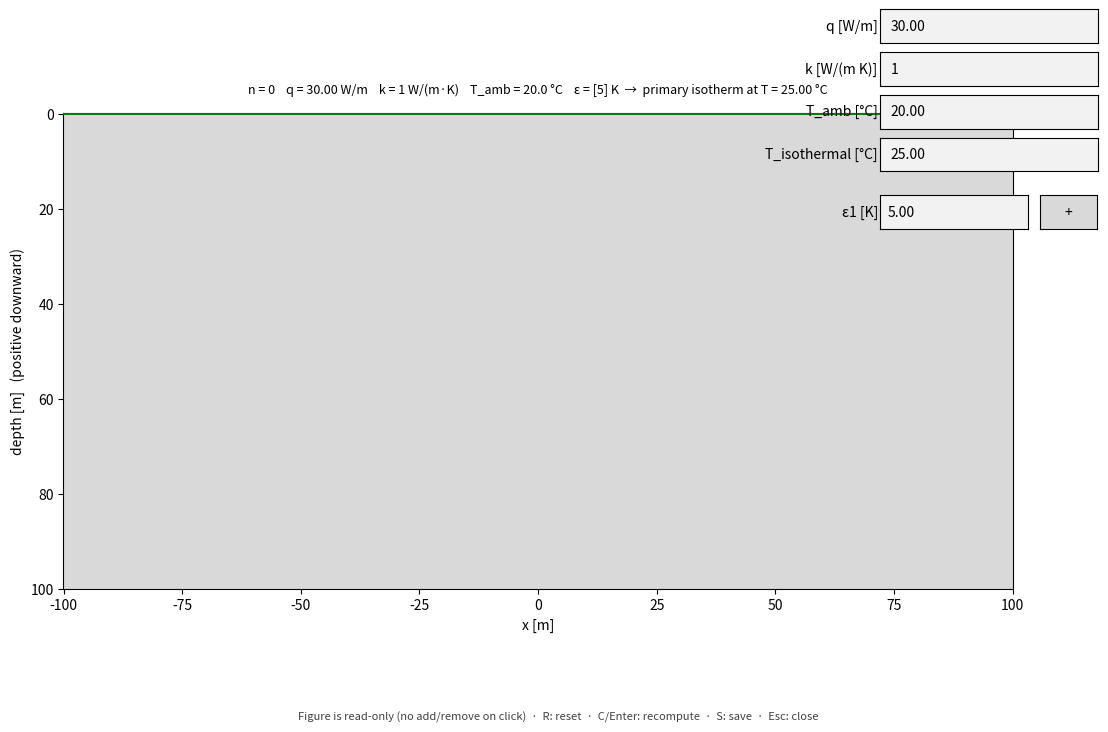

Write Python code to recreate this figure.
"""
isothermal_superposition_ui.py
==============================

Interactive Python tool for sketching 2D buried heat-source layouts and
visualising the resulting isothermal-superposition temperature-rise field.
Inspired by the `isothermal_superposition` mode of TB880Case0GeometryGeneration.py
in the FEMTB880Case-0 repository; generalised to arbitrary n sources and
exposed through a click-based matplotlib UI.

Physical model
--------------
2D steady-state conduction in homogeneous semi-infinite soil. Each cable is
idealised as a line heat source with prescribed heat rate q_i [W/m]. The
isothermal ground plane y = 0 is enforced by mirroring each real source at
(x_i, y_i)  (y_i < 0)  to an opposite-sign image at  (x_i, -y_i). The
temperature rise above ambient is

    theta(x, y) = sum_i  q_i / (2 pi k_soil) * ln( r_img_i / r_real_i )

with r_real_i and r_img_i the Euclidean distances from (x, y) to the real
and image source. On y = 0 the two are identical, so theta(x, 0) = 0
exactly — the ground-plane Dirichlet T = T_amb is satisfied analytically.

Important caveat
----------------
A 2D line source has a logarithmically singular temperature at its centre,
so prescribing a finite "source temperature" at a point is not physically
meaningful without introducing a finite cable radius (or an inverse problem
on a finite control surface). This tool therefore takes a single shared
heat rate q_source_Wpm [W/m] for every selected source. Per-source heat
rates and finite-radius temperature inversion are listed in the future-work
section but not implemented in this prototype.

Coordinate convention
---------------------
The UI uses an engineering depth axis: depth = 0 at the ground surface,
positive downward, drawn with the y-axis inverted so the surface is at the
top of the plot. The mathematical formula is evaluated in y_model with
y_model = -depth_ui (so real sources have y_model < 0 and images have
y_model > 0). Both quantities are reported in CSV output.

Controls
--------
    left-click    add a source at the nearest 10 cm grid point
    right-click   remove the source nearest the cursor
    R             reset (clear all sources)
    C / Enter     force a recompute (auto-updates on each click anyway)
    S             save sources, contour, and plot image to ./out
    Esc           close the window

Run
---
    python isothermal_superposition_ui.py
    python isothermal_superposition_ui.py --epsilon 2.0 --q 45.0
    python isothermal_superposition_ui.py --test     # non-interactive self-test
"""

from __future__ import annotations

import argparse
import csv
import math
import sys
import warnings
from dataclasses import dataclass
from pathlib import Path
from typing import Optional, Sequence

import matplotlib.pyplot as plt
import numpy as np
from matplotlib.gridspec import GridSpec
from matplotlib.widgets import Button, TextBox


# ---------------------------------------------------------------------------
# Defaults
# ---------------------------------------------------------------------------

DEFAULTS = dict(
    grid_x_min=-100.0,
    grid_x_max=100.0,
    depth_min=0.0,
    depth_max=100.0,
    grid_step=0.10,        # 10 cm snap
    grid_view_x_min=-2.0,
    grid_view_x_max=2.0,
    grid_view_depth_max=2.0,
    k_soil=1.0,            # W/(m K)
    T_amb=20.0,            # °C
    epsilon_K=5.0,         # K
    q_source_Wpm=30.0,     # W/m, equal per source in v1
    field_res_x=400,
    field_res_y=400,
    r_cutoff_m=0.01,       # singularity cutoff
)


# ---------------------------------------------------------------------------
# Data model
# ---------------------------------------------------------------------------

@dataclass
class Source2D:
    id: int
    x_m: float
    depth_m: float
    q_Wpm: float

    @property
    def y_model_m(self) -> float:
        """Mathematical y coordinate. y_model < 0 below ground."""
        return -self.depth_m


# ---------------------------------------------------------------------------
# Coordinate / snap helpers
# ---------------------------------------------------------------------------

def snap_to_grid(value: float, step: float) -> float:
    """Snap to the nearest integer multiple of `step`.

    A tiny epsilon avoids banker's-rounding artefacts at exact half-points.
    """
    return round(value / step + 1.0e-9) * step


def ui_to_model_y(depth_ui):
    """UI depth (positive downward) -> mathematical y (negative below ground)."""
    return -np.asarray(depth_ui)


# ---------------------------------------------------------------------------
# Field evaluation
# ---------------------------------------------------------------------------

def theta_superposition_ui(
    X_ui: np.ndarray,
    Depth_ui: np.ndarray,
    sources: Sequence[Source2D],
    k_soil: float,
    r_cutoff: float = 0.01,
) -> np.ndarray:
    """Evaluate theta on a (x, depth) UI grid.

    Internally converts to y_model = -depth and places one image source per
    real source at (x_i, -y_model_i) = (x_i, +depth_i). The log-ratio form
    encodes the opposite sign of the image automatically.
    """
    Y_model = ui_to_model_y(Depth_ui)
    theta = np.zeros_like(X_ui, dtype=float)
    coeff_base = 1.0 / (2.0 * math.pi * k_soil)

    for s in sources:
        dx = X_ui - s.x_m
        # Real source at (x_i, y_model_i)
        dy_real = Y_model - s.y_model_m
        r_real = np.sqrt(dx * dx + dy_real * dy_real)
        # Image source at (x_i, -y_model_i) = (x_i, +depth_i)
        dy_img = Y_model + s.y_model_m  # because image y = -y_model_i
        r_img = np.sqrt(dx * dx + dy_img * dy_img)
        r_real = np.maximum(r_real, r_cutoff)
        r_img = np.maximum(r_img, r_cutoff)
        theta = theta + s.q_Wpm * coeff_base * np.log(r_img / r_real)

    return theta


def ground_plane_residual(
    sources: Sequence[Source2D],
    k_soil: float,
    cfg: dict,
    n_samples: int = 201,
) -> float:
    """max |theta(x, depth=0)| over the visible x-range — should be ~0."""
    if not sources:
        return 0.0
    xs = np.linspace(cfg["grid_x_min"], cfg["grid_x_max"], n_samples)
    ds = np.zeros_like(xs)
    th = theta_superposition_ui(xs, ds, sources, k_soil, cfg["r_cutoff_m"])
    return float(np.max(np.abs(th)))


# ---------------------------------------------------------------------------
# Contour helpers
# ---------------------------------------------------------------------------

def get_paths_compat(contour_set) -> list:
    """matplotlib >= 3.8 exposes get_paths() on QuadContourSet directly;
    earlier versions need cs.collections[0].get_paths()."""
    try:
        return list(contour_set.get_paths())
    except AttributeError:
        paths = []
        for coll in contour_set.collections:
            paths.extend(coll.get_paths())
        return paths


def is_closed_path(verts: np.ndarray, gap_frac: float = 0.05) -> bool:
    """Treat a polyline as 'effectively closed' if the gap between its first
    and last vertices is small compared to the total polyline length.

    matplotlib's contour() returns single-piece paths that loop back near
    where the marching-squares trace started, but it does NOT duplicate the
    first vertex at the end or set a CLOSEPOLY code. The endpoint gap is
    typically a few times the local grid spacing, which is small relative
    to the perimeter of a normal closed contour. A genuinely open contour
    (one that exits the plot edge) has endpoints far apart along the
    polyline — usually the path length is short while the gap is large.
    The 5 % cut-off discriminates the two reliably for typical grids.
    """
    if verts.shape[0] < 3:
        return False
    gap = float(np.linalg.norm(verts[0] - verts[-1]))
    if gap == 0.0:
        return True
    seg_lens = np.linalg.norm(np.diff(verts, axis=0), axis=1)
    total = float(seg_lens.sum())
    if total <= 0.0:
        return False
    return gap < gap_frac * total


def polygon_area(verts: np.ndarray) -> float:
    if verts.shape[0] < 3:
        return 0.0
    x, y = verts[:, 0], verts[:, 1]
    return float(0.5 * abs(np.dot(x, np.roll(y, -1)) - np.dot(y, np.roll(x, -1))))


def point_in_polygon(x: float, y: float, verts: np.ndarray) -> bool:
    """Ray-casting test; verts is (N, 2)."""
    if verts.shape[0] < 3:
        return False
    inside = False
    n = verts.shape[0]
    j = n - 1
    for i in range(n):
        xi, yi = verts[i, 0], verts[i, 1]
        xj, yj = verts[j, 0], verts[j, 1]
        if (yi > y) != (yj > y):
            x_cross = (xj - xi) * (y - yi) / (yj - yi + 1e-30) + xi
            if x < x_cross:
                inside = not inside
        j = i
    return inside


# ---------------------------------------------------------------------------
# CSV save
# ---------------------------------------------------------------------------

def save_sources_csv(sources: Sequence[Source2D], path: Path) -> None:
    with open(path, "w", newline="", encoding="utf-8") as fh:
        w = csv.writer(fh)
        w.writerow(["source_id", "x_m", "depth_m", "y_model_m", "q_Wpm"])
        for s in sources:
            w.writerow([
                s.id,
                f"{s.x_m:.4f}",
                f"{s.depth_m:.4f}",
                f"{s.y_model_m:.4f}",
                f"{s.q_Wpm:.6f}",
            ])


def save_contours_csv(paths, path: Path) -> None:
    with open(path, "w", newline="", encoding="utf-8") as fh:
        w = csv.writer(fh)
        w.writerow(["contour_id", "point_index", "x_m", "depth_m", "y_model_m"])
        for cid, p in enumerate(paths):
            for idx, (x, d) in enumerate(p.vertices):
                w.writerow([cid, idx, f"{x:.6f}", f"{d:.6f}", f"{-d:.6f}"])


# ---------------------------------------------------------------------------
# Interactive UI
# ---------------------------------------------------------------------------

class IsothermalSuperpositionUI:
    def __init__(self, cfg: dict):
        self.cfg = cfg
        self.sources: list[Source2D] = []
        self.next_id = 1

        # Two figures with matched styling:
        #   - grid figure: geometry/grid/source placement
        #   - thermal figure: contourf + isotherm
        self.fig_grid = plt.figure(figsize=(10.5, 7.5))
        self.ax_grid = self.fig_grid.add_subplot(111)

        self.fig_thermal = plt.figure(figsize=(11.5, 7.5))
        gs = GridSpec(1, 2, width_ratios=[40, 1], wspace=0.08,
                      left=0.07, right=0.95, top=0.92, bottom=0.10)
        self.ax_thermal = self.fig_thermal.add_subplot(gs[0])
        self.cax_thermal = self.fig_thermal.add_subplot(gs[1])
        self.cax_thermal.set_visible(False)
        self.epsilon_levels: list[float] = [self.cfg["epsilon_K"]]
        self._build_controls_panel()

        # Cached evaluation grid (allocated once)
        self._eval_grid: Optional[tuple[np.ndarray, np.ndarray]] = None

        # Cached last contour paths (for save_all)
        self._last_contour_paths: list = []

        # Event bindings (both windows)
        self.fig_grid.canvas.mpl_connect("button_press_event", self._on_click)
        self.fig_grid.canvas.mpl_connect("key_press_event", self._on_key)
        self.fig_thermal.canvas.mpl_connect("button_press_event", self._on_click)
        self.fig_thermal.canvas.mpl_connect("key_press_event", self._on_key)

        # Initial draw (empty)
        self.redraw()

    def _build_controls_panel(self):
        """Technical-parameter input panel in the thermal figure."""
        self._controls: dict[str, object] = {}
        x0 = 0.78
        w = 0.19
        h = 0.045
        gap = 0.012
        y = 0.92

        # Parameters
        fields = [
            ("q_source_Wpm", "q [W/m]", f"{self.cfg['q_source_Wpm']:.2f}"),
            ("k_soil", "k [W/(m K)]", f"{self.cfg['k_soil']:.3g}"),
            ("T_amb", "T_amb [°C]", f"{self.cfg['T_amb']:.2f}"),
            ("T_isothermal", "T_isothermal [°C]", f"{self.cfg['T_amb'] + self.cfg['epsilon_K']:.2f}"),
        ]
        for key, label, initial in fields:
            ax = self.fig_thermal.add_axes([x0, y, w, h])
            box = TextBox(ax, label=label, initial=initial)
            box.on_submit(self._on_params_submit)
            self._controls[key] = box
            y -= (h + gap)

        # Epsilon boxes (dynamic) + add button
        self._epsilon_axes: list = []
        self._epsilon_boxes: list[TextBox] = []
        self._eps_y_start = y - 0.02
        self._eps_box_h = h
        self._eps_gap = gap
        self._eps_x0 = x0
        self._eps_w = w * 0.68
        ax_add = self.fig_thermal.add_axes([x0 + w * 0.72, self._eps_y_start, w * 0.26, h])
        btn_add = Button(ax_add, "+")
        btn_add.on_clicked(self._on_add_epsilon)
        self._controls["add_eps_btn"] = btn_add
        self._controls["add_eps_ax"] = ax_add
        self._rebuild_epsilon_boxes()

    def _rebuild_epsilon_boxes(self):
        if not hasattr(self, "epsilon_levels") or not self.epsilon_levels:
            self.epsilon_levels = [float(self.cfg.get("epsilon_K", 5.0))]
        for ax in self._epsilon_axes:
            ax.remove()
        self._epsilon_axes = []
        self._epsilon_boxes = []
        y = self._eps_y_start
        for i, eps in enumerate(self.epsilon_levels):
            y_i = y - i * (self._eps_box_h + self._eps_gap)
            ax = self.fig_thermal.add_axes([self._eps_x0, y_i, self._eps_w, self._eps_box_h])
            box = TextBox(ax, label=f"ε{i+1} [K]", initial=f"{eps:.2f}")
            box.on_submit(self._on_epsilon_submit)
            self._epsilon_axes.append(ax)
            self._epsilon_boxes.append(box)
        add_ax = self._controls.get("add_eps_ax")
        if add_ax is not None:
            add_ax.set_position([self._eps_x0 + self._eps_w + 0.01, y, 0.05, self._eps_box_h])

    def _on_add_epsilon(self, _event):
        self.epsilon_levels.append(self.epsilon_levels[-1] if self.epsilon_levels else 5.0)
        self._rebuild_epsilon_boxes()
        self.redraw()

    def _on_epsilon_submit(self, _text):
        vals = []
        for box in self._epsilon_boxes:
            try:
                v = float(box.text)
                if v > 0.0 and math.isfinite(v):
                    vals.append(v)
            except ValueError:
                continue
        if vals:
            self.epsilon_levels = vals
            self.cfg["epsilon_K"] = vals[0]
            t_iso_box = self._controls.get("T_isothermal")
            if t_iso_box is not None:
                t_iso_box.set_val(f"{self.cfg['T_amb'] + vals[0]:.2f}")
            self.redraw()

    def _on_params_submit(self, _text):
        try:
            q = float(self._controls["q_source_Wpm"].text)
            k = float(self._controls["k_soil"].text)
            t_amb = float(self._controls["T_amb"].text)
            t_iso = float(self._controls["T_isothermal"].text)
            if not (k > 0 and math.isfinite(q) and math.isfinite(t_amb) and math.isfinite(t_iso)):
                return
            self.cfg["q_source_Wpm"] = q
            self.cfg["k_soil"] = k
            self.cfg["T_amb"] = t_amb
            eps_from_t = t_iso - t_amb
            if eps_from_t > 0:
                self.cfg["epsilon_K"] = eps_from_t
                if self.epsilon_levels:
                    self.epsilon_levels[0] = eps_from_t
                    self._epsilon_boxes[0].set_val(f"{eps_from_t:.2f}")
            for s in self.sources:
                s.q_Wpm = q
            self.redraw()
        except Exception:
            return

    # ------------------------------- input ----------------------------------

    def _ensure_eval_grid(self):
        if self._eval_grid is None:
            c = self.cfg
            x = np.linspace(c["grid_x_min"], c["grid_x_max"], c["field_res_x"])
            d = np.linspace(c["depth_min"], c["depth_max"], c["field_res_y"])
            self._eval_grid = np.meshgrid(x, d)
        return self._eval_grid

    def _snap_in_grid(self, x: float, depth: float) -> Optional[tuple[float, float]]:
        c = self.cfg
        step = c["grid_step"]
        x_s = snap_to_grid(x, step)
        d_s = snap_to_grid(depth, step)
        if not (c["grid_x_min"] - 1e-9 <= x_s <= c["grid_x_max"] + 1e-9):
            return None
        # Reject sources at or above the ground plane (singular: source coincides with image)
        if d_s < step - 1e-9:
            return None
        if d_s > c["depth_max"] + 1e-9:
            return None
        return x_s, d_s

    def _find_nearest_source(self, x: float, depth: float) -> Optional[Source2D]:
        tol = 0.6 * self.cfg["grid_step"]
        best = None
        best_d = float("inf")
        for s in self.sources:
            d = math.hypot(s.x_m - x, s.depth_m - depth)
            if d < best_d and d < tol:
                best_d = d
                best = s
        return best

    def _add_source(self, x_s: float, d_s: float) -> bool:
        for s in self.sources:
            if abs(s.x_m - x_s) < 1e-9 and abs(s.depth_m - d_s) < 1e-9:
                return False  # duplicate
        self.sources.append(Source2D(
            id=self.next_id, x_m=x_s, depth_m=d_s,
            q_Wpm=self.cfg["q_source_Wpm"],
        ))
        self.next_id += 1
        return True

    def _on_click(self, event):
        # Figure 2 (thermal field) is intentionally read-only: users may pan/zoom
        # to inspect artefacts without accidentally mutating the source layout.
        if event.inaxes != self.ax_grid or event.xdata is None or event.ydata is None:
            return
        if event.button == 1:  # left
            snapped = self._snap_in_grid(event.xdata, event.ydata)
            if snapped is None:
                return
            if self._add_source(*snapped):
                self.redraw()
        elif event.button == 3:  # right
            victim = self._find_nearest_source(event.xdata, event.ydata)
            if victim is not None:
                self.sources.remove(victim)
                self.redraw()

    def _on_key(self, event):
        k = (event.key or "").lower()
        if k == "r":
            self.sources = []
            self.next_id = 1
            self.redraw()
        elif k in ("c", "enter"):
            self.redraw()
        elif k == "s":
            self.save_all()
        elif k == "escape":
            plt.close(self.fig_grid)
            plt.close(self.fig_thermal)

    # ------------------------------- drawing --------------------------------

    def redraw(self):
        self.ax_grid.clear()
        self.ax_thermal.clear()
        self.cax_thermal.clear()
        self.cax_thermal.set_visible(False)

        self._init_axes(self.ax_grid, is_grid_view=True)
        self._init_axes(self.ax_thermal, is_grid_view=False)

        self._draw_grid_dots(self.ax_grid)
        self._draw_grid_dots(self.ax_thermal)
        self._draw_field()           # thermal-only; also draws epsilon contours, populates cax
        self._draw_ground_line(self.ax_grid)
        self._draw_ground_line(self.ax_thermal)
        self._draw_sources_and_images(self.ax_grid)
        self._draw_sources_and_images(self.ax_thermal)
        self._draw_title_and_status()
        self._draw_controls_footer()
        self.fig_grid.canvas.draw_idle()
        self.fig_thermal.canvas.draw_idle()

    def _init_axes(self, ax, is_grid_view: bool):
        c = self.cfg
        # Above-ground strip: just enough to show every image marker, with a
        # 0.3 m floor for a visible reference strip when nothing is placed
        # yet, and a cap at 50 % of depth_max to avoid wasting plot real
        # estate for deep-source / large-domain cases.
        if self.sources:
            max_src_depth = max(s.depth_m for s in self.sources)
        else:
            max_src_depth = 0.0
        strip = max(0.3, min(max_src_depth + 0.2, 0.5 * c["depth_max"]))
        if is_grid_view:
            x_min = c["grid_view_x_min"]
            x_max = c["grid_view_x_max"]
            depth_max = c["grid_view_depth_max"]
        else:
            x_min = c["grid_x_min"]
            x_max = c["grid_x_max"]
            depth_max = c["depth_max"]

        ax.set_xlim(x_min - 0.05, x_max + 0.05)
        ax.set_ylim(depth_max + 0.05, -strip)
        ax.set_xlabel("x [m]")
        ax.set_ylabel("depth [m]   (positive downward)")
        ax.set_aspect("equal", adjustable="box")
        ax.grid(False)

    def _draw_grid_dots(self, ax):
        c = self.cfg
        xs = np.arange(c["grid_x_min"], c["grid_x_max"] + 0.5 * c["grid_step"], c["grid_step"])
        ds = np.arange(c["depth_min"] + c["grid_step"],
                       c["depth_max"] + 0.5 * c["grid_step"],
                       c["grid_step"])
        XX, DD = np.meshgrid(xs, ds)
        ax.plot(XX, DD, ".", color="0.85", markersize=1.5, zorder=1)

    def _draw_ground_line(self, ax):
        c = self.cfg
        ax.axhline(0.0, color="green", linewidth=1.4, zorder=4)
        ax.text(c["grid_x_max"], -0.04, " ground (depth = 0)",
                     color="green", va="bottom", ha="right", fontsize=8, zorder=4)

    def _draw_field(self):
        c = self.cfg
        if not self.sources:
            self.cax_thermal.set_visible(False)
            self._last_contour_paths = []
            return

        X, D = self._ensure_eval_grid()
        theta = theta_superposition_ui(X, D, self.sources, c["k_soil"], c["r_cutoff_m"])

        # Cap colourbar so source singularities don't dominate the scale
        finite = theta[np.isfinite(theta)]
        vmax_clip = float(np.percentile(finite, 99.0))
        vmax_show = max(vmax_clip, 1.5 * c["epsilon_K"])
        theta_disp = np.clip(theta, 0.0, vmax_show)

        cf = self.ax_thermal.contourf(X, D, theta_disp, levels=20, cmap="inferno", zorder=2)
        self.cax_thermal.set_visible(True)
        cbar = self.fig_thermal.colorbar(cf, cax=self.cax_thermal)
        cbar.set_label(r"Temperature rise $\theta$ [K]")

        # Target isotherms (one or more epsilon levels)
        eps_levels = sorted({float(v) for v in self.epsilon_levels if v > 0})
        cs = self.ax_thermal.contour(
            X, D, theta, levels=eps_levels, colors="cyan", linewidths=2.0, zorder=5
        )
        try:
            self.ax_thermal.clabel(cs, fmt={v: f"{v:g} K" for v in eps_levels}, fontsize=9)
        except Exception:
            pass
        self._last_contour_paths = get_paths_compat(cs)

        # Domain-too-small warning
        if any(self._contour_touches_plot_edge(p.vertices) for p in self._last_contour_paths):
            self.ax_thermal.text(
                c["grid_x_min"] + 0.05, c["depth_max"] - 0.08,
                "⚠  ε-contour reaches plot edge — domain may be too small.\n"
                "    Increase --depth-max / --x-min / --x-max or lower --q.",
                color="yellow", fontsize=9,
                bbox=dict(facecolor="black", edgecolor="yellow", alpha=0.85, pad=4),
                zorder=6,
            )

    def _contour_touches_plot_edge(self, verts: np.ndarray) -> bool:
        c = self.cfg
        # tolerance = one pixel
        tol_x = (c["grid_x_max"] - c["grid_x_min"]) / c["field_res_x"]
        tol_d = (c["depth_max"] - c["depth_min"]) / c["field_res_y"]
        x0, x1 = c["grid_x_min"], c["grid_x_max"]
        d1 = c["depth_max"]
        return bool(
            np.any(np.abs(verts[:, 0] - x0) < tol_x) or
            np.any(np.abs(verts[:, 0] - x1) < tol_x) or
            np.any(np.abs(verts[:, 1] - d1) < tol_d)
        )

    def _draw_sources_and_images(self, ax):
        c = self.cfg
        for s in self.sources:
            # Real source
            ax.plot(s.x_m, s.depth_m, "o",
                          markersize=9, color="white", markeredgecolor="black",
                          zorder=7)
            ax.text(s.x_m + 0.04, s.depth_m, f"#{s.id}",
                          fontsize=7, color="white",
                          bbox=dict(facecolor="black", edgecolor="none", alpha=0.6, pad=1),
                          va="center", zorder=8)
            # Image (drawn at depth_ui = -depth_source, i.e. above ground;
            # clipped naturally if outside view limits)
            ax.plot(s.x_m, -s.depth_m, "x",
                          markersize=9, color="cyan", markeredgewidth=1.5,
                          zorder=7)
        if self.sources:
            ax.plot([], [], "x", color="cyan", markeredgewidth=1.5,
                          markersize=9, label="image sources (above ground)")

    def _draw_title_and_status(self):
        c = self.cfg
        n = len(self.sources)
        eps_txt = ", ".join(f"{v:g}" for v in self.epsilon_levels)
        T_target = c["T_amb"] + c["epsilon_K"]
        title = (
            f"n = {n}    q = {c['q_source_Wpm']:.2f} W/m    "
            f"k = {c['k_soil']:.3g} W/(m·K)    "
            f"T_amb = {c['T_amb']:.1f} °C    "
            f"ε = [{eps_txt}] K  →  primary isotherm at T = {T_target:.2f} °C"
        )
        self.ax_grid.set_title("Grid / source layout", fontsize=10, pad=14)
        self.ax_thermal.set_title(title, fontsize=9, pad=14)

        # Summary text in plot corner
        if self.sources:
            n_paths = len(self._last_contour_paths)
            n_closed = sum(1 for p in self._last_contour_paths if is_closed_path(p.vertices))
            gp_max = ground_plane_residual(self.sources, c["k_soil"], c)
            inside = self._count_sources_inside_contour()
            largest_area = self._largest_closed_area()
            summary = (
                f"contour segments: {n_paths}    closed: {n_closed}\n"
                f"largest closed area: {largest_area:.3f} m²\n"
                f"sources inside contour: {inside} / {len(self.sources)}\n"
                f"max |θ(x, depth=0)| : {gp_max:.2e} K  (image-method residual)"
            )
            self.ax_thermal.text(
                0.01, 0.98, summary, transform=self.ax_thermal.transAxes,
                fontsize=8, color="white", va="top", ha="left",
                bbox=dict(facecolor="black", edgecolor="0.4", alpha=0.7, pad=4),
                zorder=9,
            )

    def _count_sources_inside_contour(self) -> int:
        """How many real sources lie inside at least one closed contour."""
        closed = [p.vertices for p in self._last_contour_paths if is_closed_path(p.vertices)]
        if not closed:
            return 0
        n_inside = 0
        for s in self.sources:
            if any(point_in_polygon(s.x_m, s.depth_m, v) for v in closed):
                n_inside += 1
        return n_inside

    def _largest_closed_area(self) -> float:
        areas = [polygon_area(p.vertices) for p in self._last_contour_paths
                 if is_closed_path(p.vertices)]
        return max(areas) if areas else 0.0

    def _draw_controls_footer(self):
        controls_grid = (
            "left-click: add  ·  right-click: remove nearest  ·  "
            "R: reset  ·  C/Enter: recompute  ·  S: save  ·  Esc: close"
        )
        controls_thermal = (
            "Figure is read-only (no add/remove on click)  ·  "
            "R: reset  ·  C/Enter: recompute  ·  S: save  ·  Esc: close"
        )
        self.fig_grid.text(0.5, 0.015, controls_grid, fontsize=8, color="0.25",
                            ha="center", va="bottom")
        self.fig_thermal.text(0.5, 0.015, controls_thermal, fontsize=8, color="0.25",
                               ha="center", va="bottom")

    # ------------------------------- save -----------------------------------

    def save_all(self, outdir: str = "out") -> dict:
        outdir = Path(outdir)
        outdir.mkdir(parents=True, exist_ok=True)
        srcs_csv = outdir / "selected_sources.csv"
        cnt_csv = outdir / "isothermal_contour_5K.csv"
        png_path = outdir / "isothermal_superposition_plot.png"

        save_sources_csv(self.sources, srcs_csv)
        save_contours_csv(self._last_contour_paths, cnt_csv)
        self.fig_thermal.savefig(png_path, dpi=200, bbox_inches="tight")

        print(f"Saved →\n  {srcs_csv}\n  {cnt_csv}\n  {png_path}")
        return {"sources_csv": srcs_csv, "contour_csv": cnt_csv, "png": png_path}

    def run(self):
        plt.show()


# ---------------------------------------------------------------------------
# CLI / self-test
# ---------------------------------------------------------------------------

def parse_cli(argv=None) -> dict:
    p = argparse.ArgumentParser(description=__doc__.split("\n\n")[0])
    p.add_argument("--k", type=float, default=DEFAULTS["k_soil"], help="soil k [W/(m·K)]")
    p.add_argument("--T-amb", dest="T_amb", type=float, default=DEFAULTS["T_amb"],
                   help="ambient temperature [°C]")
    p.add_argument("--epsilon", type=float, default=DEFAULTS["epsilon_K"],
                   help="target contour level [K] (default 5)")
    p.add_argument("--q", type=float, default=DEFAULTS["q_source_Wpm"],
                   help="per-source heat rate [W/m] (equal for all sources in v1)")
    p.add_argument("--res-x", type=int, default=DEFAULTS["field_res_x"])
    p.add_argument("--res-y", type=int, default=DEFAULTS["field_res_y"])
    p.add_argument("--x-min", type=float, default=DEFAULTS["grid_x_min"])
    p.add_argument("--x-max", type=float, default=DEFAULTS["grid_x_max"])
    p.add_argument("--depth-max", type=float, default=DEFAULTS["depth_max"])
    p.add_argument("--step", type=float, default=DEFAULTS["grid_step"])
    p.add_argument("--test", action="store_true",
                   help="run a non-interactive self-test instead of opening the UI")
    args = p.parse_args(argv)

    if not args.k > 0:
        raise SystemExit("--k must be > 0")
    if not args.epsilon > 0:
        raise SystemExit("--epsilon must be > 0")
    if not math.isfinite(args.q):
        raise SystemExit("--q must be finite")
    if not args.x_max > args.x_min:
        raise SystemExit("--x-max must be > --x-min")
    if not args.depth_max > 0:
        raise SystemExit("--depth-max must be > 0")
    if args.res_x < 64 or args.res_y < 64:
        raise SystemExit("--res-x and --res-y must be >= 64")

    cfg = dict(DEFAULTS)
    cfg.update(
        k_soil=args.k,
        T_amb=args.T_amb,
        epsilon_K=args.epsilon,
        q_source_Wpm=args.q,
        field_res_x=args.res_x,
        field_res_y=args.res_y,
        grid_x_min=args.x_min,
        grid_x_max=args.x_max,
        depth_max=args.depth_max,
        grid_step=args.step,
    )
    return cfg, args


def self_test(cfg: dict) -> int:
    """Non-interactive self-test: pre-populate sources, render, save, verify.

    For TB880-style heat rates (~35 W/m per cable, 3 cables) the 5 K contour
    reaches down to depth ~5.8 m, well outside the default UI domain of 2 m.
    The self-test enlarges the domain so the contour closes and we can
    exercise the area / containment / ground-plane checks. The interactive
    UI still uses the user-specified defaults; this only affects the test.
    """
    print("[self-test] starting non-interactive run")
    test_cfg = dict(cfg)
    test_cfg.update(
        grid_x_min=-4.0,
        grid_x_max=4.0,
        depth_max=8.0,
        q_source_Wpm=104.7564 / 3.0,   # TB880 Case 0 per-cable heat rate
    )
    app = IsothermalSuperpositionUI(test_cfg)
    # Three sources reminiscent of TB880 Case 0 (touching trefoil ~depth 1 m).
    # Snap to the 10 cm grid: depth 1.0, lateral spread ±0.1 m.
    for x_s, d_s in [(0.0, 1.0), (0.1, 1.0), (-0.1, 1.0)]:
        app._add_source(x_s, d_s)
    app.redraw()

    out = app.save_all(outdir="out_selftest")

    n_closed = sum(1 for p in app._last_contour_paths if is_closed_path(p.vertices))
    largest_area = app._largest_closed_area()
    gp_max = ground_plane_residual(app.sources, cfg["k_soil"], cfg)
    inside = app._count_sources_inside_contour()

    print(f"[self-test] contour segments    : {len(app._last_contour_paths)}")
    print(f"[self-test] closed segments     : {n_closed}")
    print(f"[self-test] largest closed area : {largest_area:.4f} m^2")
    print(f"[self-test] sources inside      : {inside} / {len(app.sources)}")
    print(f"[self-test] max |theta(x, 0)|   : {gp_max:.3e} K   (expect ~0)")

    ok = (
        n_closed >= 1
        and largest_area > 0.0
        and inside == len(app.sources)
        and gp_max < 1.0e-9
    )
    print(f"[self-test] result              : {'PASS' if ok else 'FAIL'}")
    return 0 if ok else 1


def main():
    cfg, args = parse_cli()
    if args.test:
        sys.exit(self_test(cfg))
    app = IsothermalSuperpositionUI(cfg)
    app.run()


if __name__ == "__main__":
    main()
